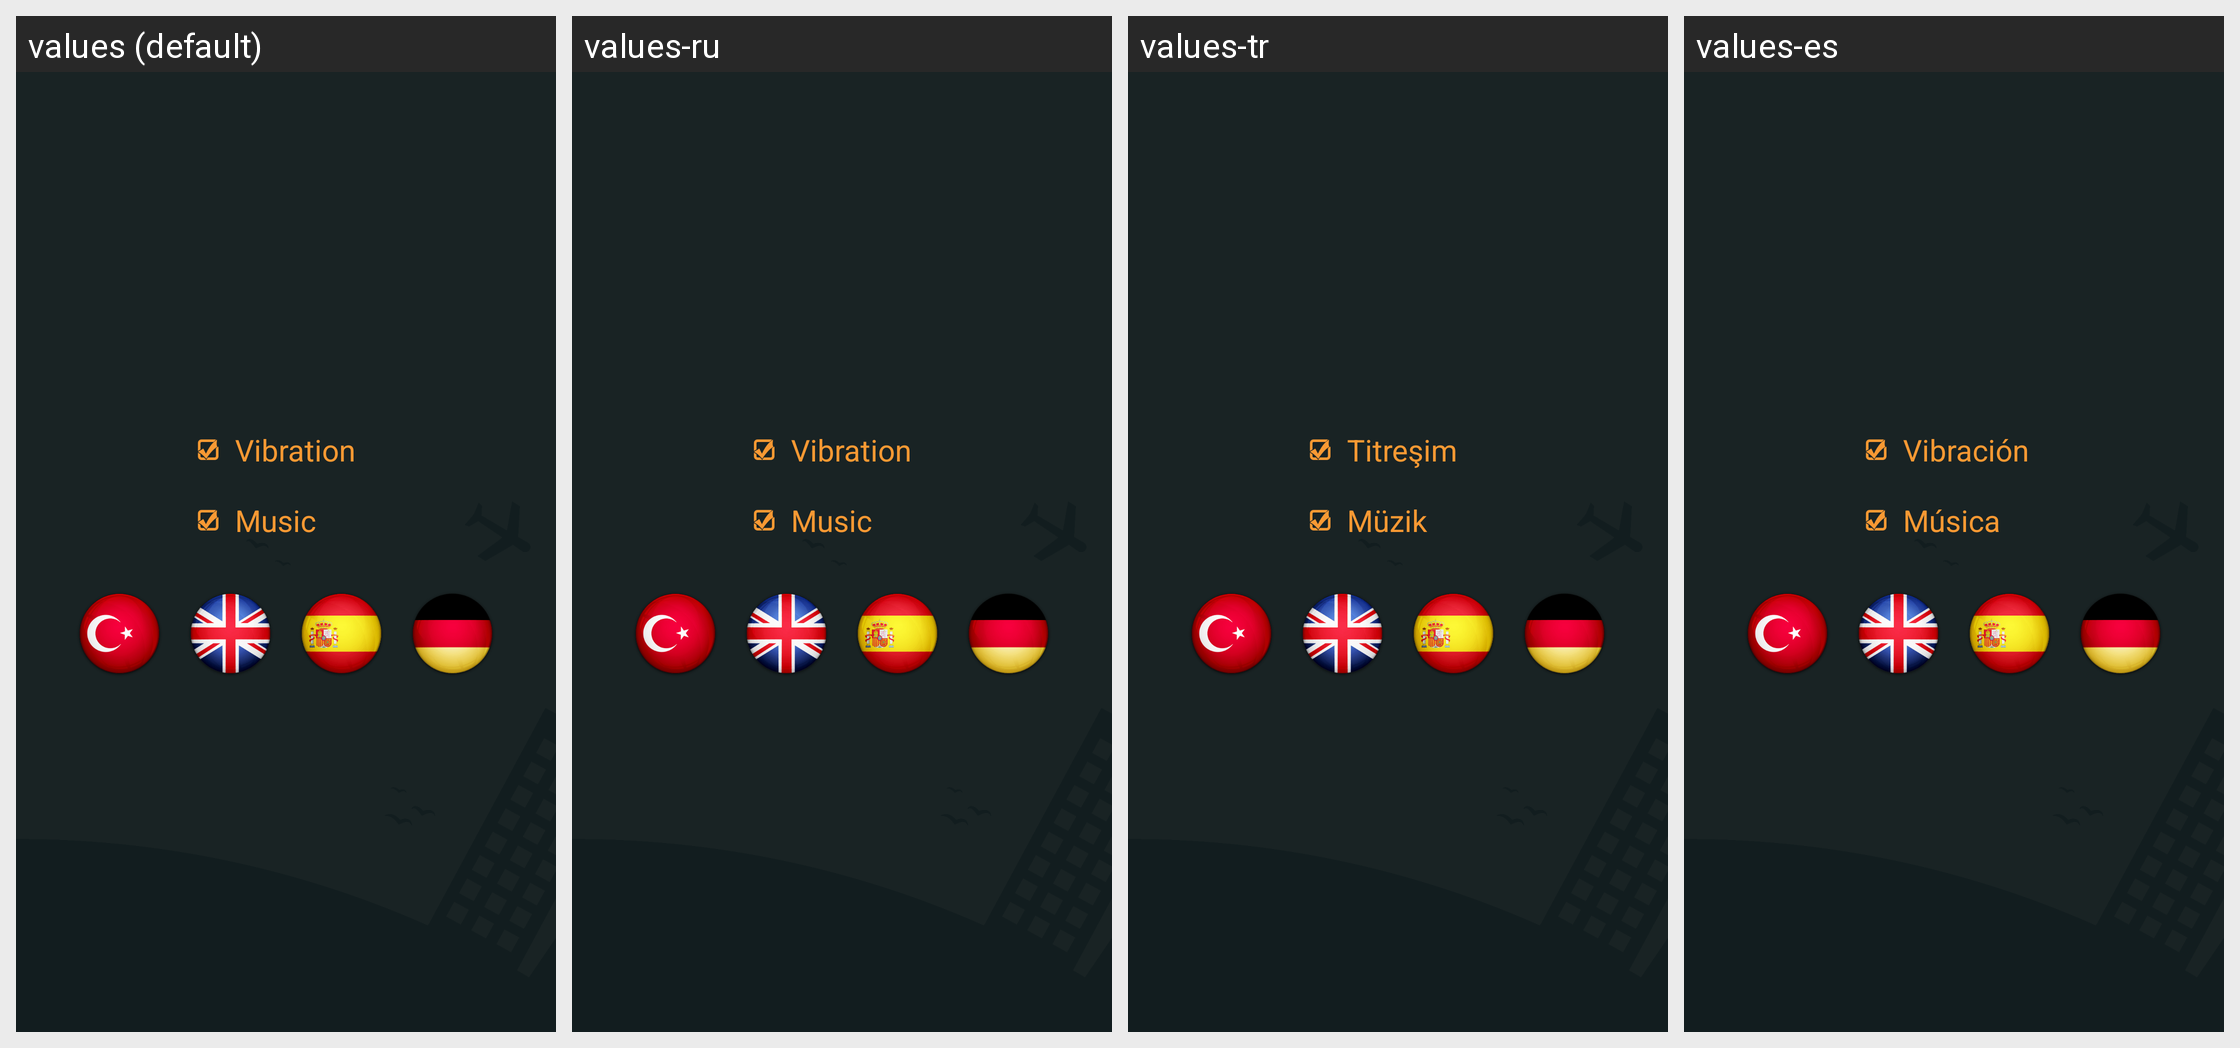

The same Android screen rendered under several of its app's locales, left to right. List the strings drawn on it with the default value and each locale's translation.
Android screen res/layout/activity_settings.xml rendered under 4 locales, left to right: values (default), values-ru, values-tr, values-es. Device: Nexus 5 (rendered at 1080×1920; each locale shown at half size, 540×960, under a caption strip naming it); theme AppTheme.
Other locales in the repository, not shown: values-de, values-fr.
Strings drawn on this screen, with the default value and each locale's value (text and hints the layout hard-codes, and strings that could not be matched under every locale, appear in the picture but are not listed):

settingsVibrationText
  values: Vibration
  values-ru: Vibration  [not translated; the default value is used]
  values-tr: Titreşim
  values-es: Vibración

settingsMusicText
  values: Music
  values-ru: Music  [not translated; the default value is used]
  values-tr: Müzik
  values-es: Música
